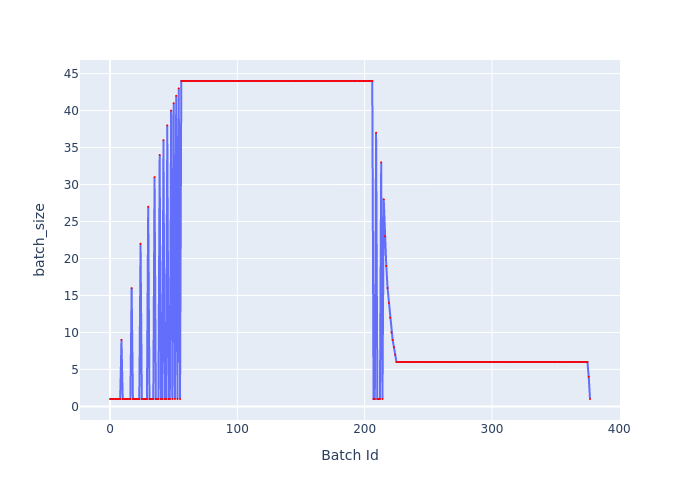

Values plotted in this chart, from the file beside it:
Batch Id, batch_size
0, 1
1, 1
2, 1
3, 1
4, 1
5, 1
6, 1
7, 1
8, 1
9, 9
10, 1
11, 1
12, 1
13, 1
14, 1
15, 1
16, 1
17, 16
18, 1
19, 1
20, 1
21, 1
22, 1
23, 1
24, 22
25, 1
26, 1
27, 1
28, 1
29, 1
30, 27
31, 1
32, 1
33, 1
34, 1
35, 31
36, 1
37, 1
38, 1
39, 34
40, 1
41, 1
42, 36
43, 1
44, 1
45, 38
46, 1
47, 1
48, 40
49, 1
50, 41
51, 1
52, 42
53, 1
54, 43
55, 1
56, 44
57, 44
58, 44
59, 44
... 318 more rows
